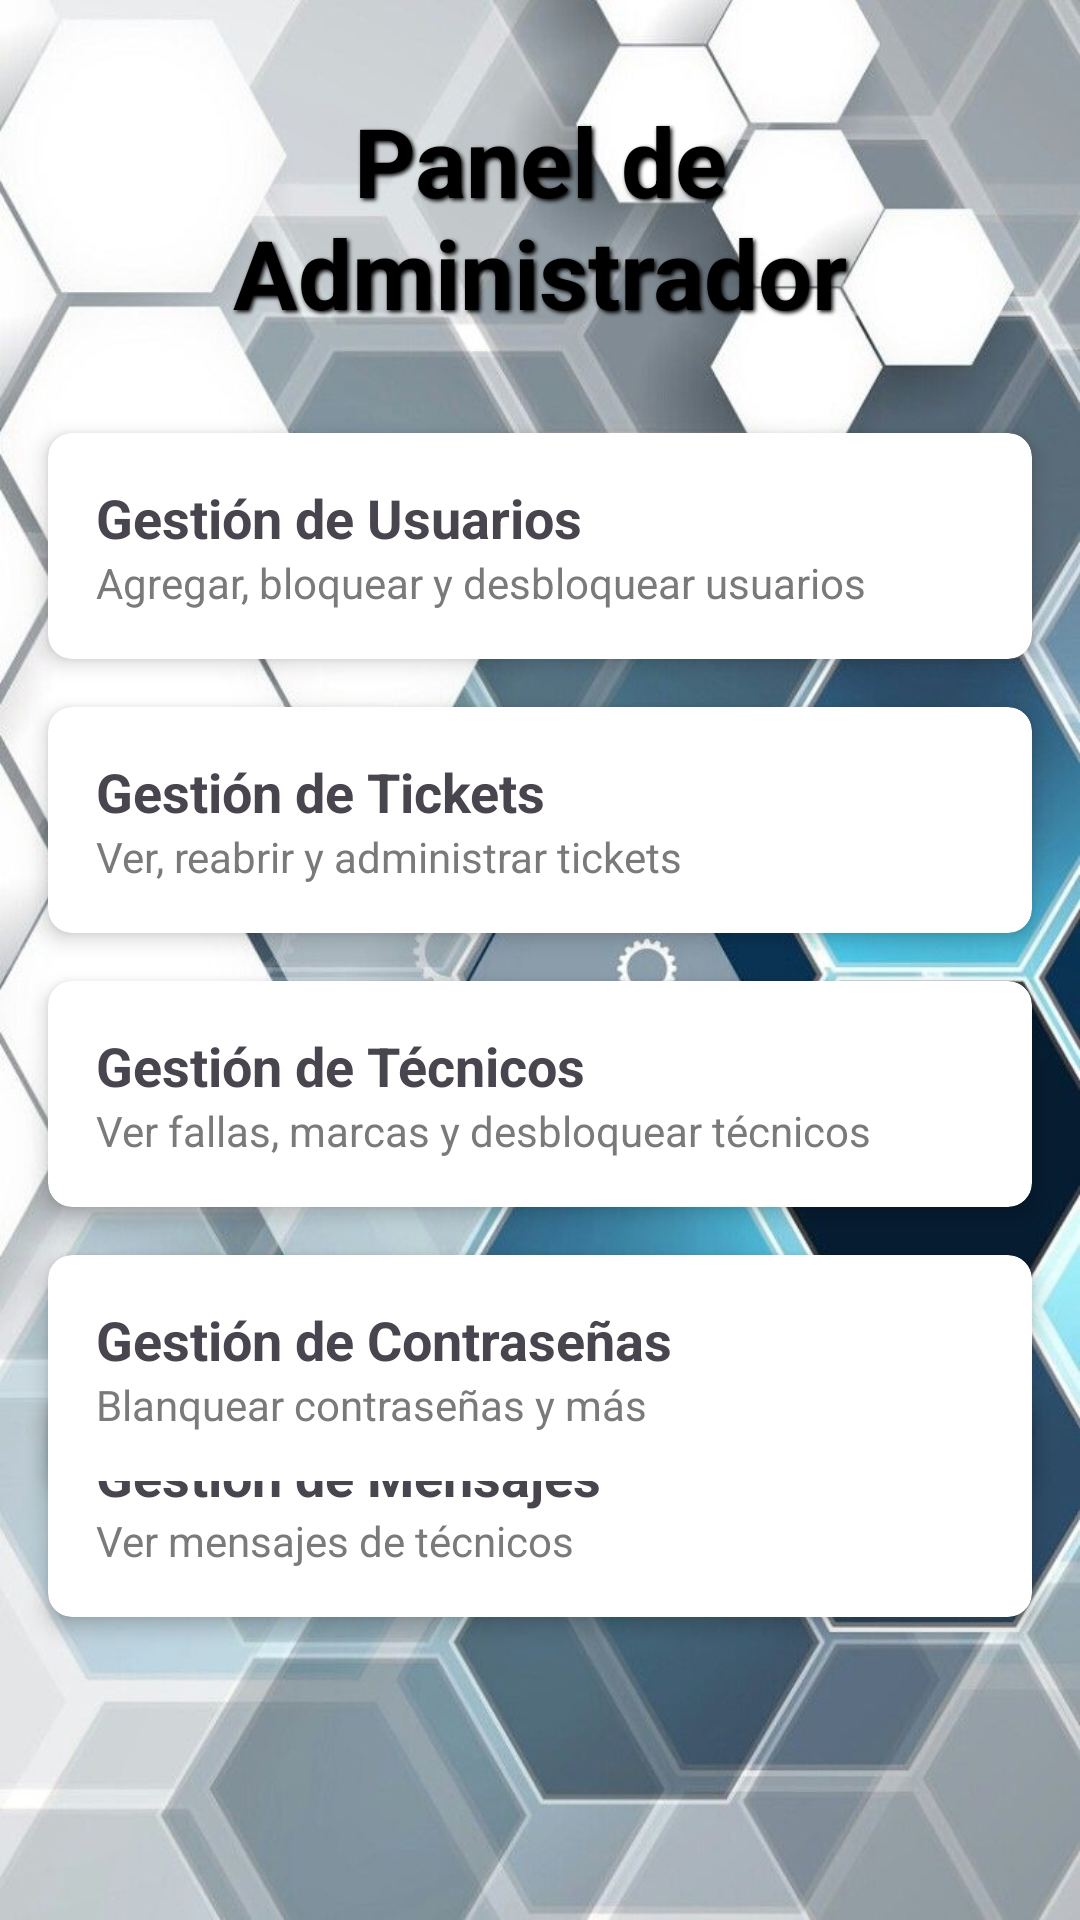

Here is an Android app screen rendered from its layout file. Give the layout XML and the strings, colors and styles it references.
<!-- AndroidManifest.xml: application theme Theme.TicketsManager -->
<!-- res/layout/activity_admin_dashboard.xml -->
<?xml version="1.0" encoding="utf-8"?>
<androidx.constraintlayout.widget.ConstraintLayout xmlns:android="http://schemas.android.com/apk/res/android"
    xmlns:app="http://schemas.android.com/apk/res-auto"
    xmlns:tools="http://schemas.android.com/tools"
    android:layout_width="match_parent"
    android:layout_height="match_parent"
    android:background="@drawable/back_admin"
    tools:context=".controller.Admin.AdminDashboardActivity">


    <androidx.cardview.widget.CardView
        android:id="@+id/cardGestionMensajes"
        android:layout_width="0dp"
        android:layout_height="wrap_content"
        android:layout_margin="16dp"
        app:cardCornerRadius="8dp"
        app:cardElevation="4dp"
        app:layout_constraintBottom_toBottomOf="parent"
        app:layout_constraintEnd_toEndOf="parent"
        app:layout_constraintHorizontal_bias="0.343"
        app:layout_constraintStart_toStartOf="parent"
        app:layout_constraintTop_toBottomOf="@id/cardGestionTecnicos"
        app:layout_constraintVertical_bias="0.347">

        <LinearLayout
            android:layout_width="match_parent"
            android:layout_height="wrap_content"
            android:orientation="vertical"
            android:padding="16dp">

            <TextView
                android:layout_width="wrap_content"
                android:layout_height="wrap_content"
                android:text="Gestión de Mensajes"
                android:textSize="18sp"
                android:textStyle="bold" />

            <TextView
                android:layout_width="wrap_content"
                android:layout_height="wrap_content"
                android:text="Ver mensajes de técnicos"
                android:textColor="#7A7A7A"
                android:textSize="14sp" />
        </LinearLayout>
    </androidx.cardview.widget.CardView>

    <TextView
        android:id="@+id/tvDashboardTitle"
        android:layout_width="wrap_content"
        android:layout_height="wrap_content"
        android:text="Panel de Administrador"
        android:textSize="32sp"
        android:textStyle="bold"
        android:textColor="@color/black"
        android:shadowColor="#000000"
        android:shadowDx="2"
        android:shadowDy="2"
        android:shadowRadius="3"
        android:padding="16dp"
        android:layout_marginTop="16dp"
        app:layout_constraintTop_toTopOf="parent"
        app:layout_constraintStart_toStartOf="parent"
        app:layout_constraintEnd_toEndOf="parent"
        android:gravity="center_horizontal" />



    <androidx.cardview.widget.CardView
        android:id="@+id/cardGestionUsuarios"
        android:layout_width="0dp"
        android:layout_height="wrap_content"
        android:layout_margin="16dp"
        app:cardCornerRadius="8dp"
        app:cardElevation="4dp"
        app:layout_constraintTop_toBottomOf="@id/tvDashboardTitle"
        app:layout_constraintStart_toStartOf="parent"
        app:layout_constraintEnd_toEndOf="parent">

        <LinearLayout
            android:layout_width="match_parent"
            android:layout_height="wrap_content"
            android:orientation="vertical"
            android:padding="16dp">

            <TextView
                android:layout_width="wrap_content"
                android:layout_height="wrap_content"
                android:text="Gestión de Usuarios"
                android:textSize="18sp"
                android:textStyle="bold" />

            <TextView
                android:layout_width="wrap_content"
                android:layout_height="wrap_content"
                android:text="Agregar, bloquear y desbloquear usuarios"
                android:textSize="14sp"
                android:textColor="#7A7A7A" />
        </LinearLayout>
    </androidx.cardview.widget.CardView>


    <androidx.cardview.widget.CardView
        android:id="@+id/cardGestionTickets"
        android:layout_width="0dp"
        android:layout_height="wrap_content"
        android:layout_margin="16dp"
        app:cardCornerRadius="8dp"
        app:cardElevation="4dp"
        app:layout_constraintTop_toBottomOf="@id/cardGestionUsuarios"
        app:layout_constraintStart_toStartOf="parent"
        app:layout_constraintEnd_toEndOf="parent">

        <LinearLayout
            android:layout_width="match_parent"
            android:layout_height="wrap_content"
            android:orientation="vertical"
            android:padding="16dp">

            <TextView
                android:layout_width="wrap_content"
                android:layout_height="wrap_content"
                android:text="Gestión de Tickets"
                android:textSize="18sp"
                android:textStyle="bold" />

            <TextView
                android:layout_width="wrap_content"
                android:layout_height="wrap_content"
                android:text="Ver, reabrir y administrar tickets"
                android:textSize="14sp"
                android:textColor="#7A7A7A" />
        </LinearLayout>
    </androidx.cardview.widget.CardView>


    <androidx.cardview.widget.CardView
        android:id="@+id/cardGestionTecnicos"
        android:layout_width="0dp"
        android:layout_height="wrap_content"
        android:layout_margin="16dp"
        app:cardCornerRadius="8dp"
        app:cardElevation="4dp"
        app:layout_constraintTop_toBottomOf="@id/cardGestionTickets"
        app:layout_constraintStart_toStartOf="parent"
        app:layout_constraintEnd_toEndOf="parent">

        <LinearLayout
            android:layout_width="match_parent"
            android:layout_height="wrap_content"
            android:orientation="vertical"
            android:padding="16dp">

            <TextView
                android:layout_width="wrap_content"
                android:layout_height="wrap_content"
                android:text="Gestión de Técnicos"
                android:textSize="18sp"
                android:textStyle="bold" />

            <TextView
                android:layout_width="wrap_content"
                android:layout_height="wrap_content"
                android:text="Ver fallas, marcas y desbloquear técnicos"
                android:textSize="14sp"
                android:textColor="#7A7A7A" />
        </LinearLayout>
    </androidx.cardview.widget.CardView>


    <androidx.cardview.widget.CardView
        android:id="@+id/cardGestionPassword"
        android:layout_width="0dp"
        android:layout_height="wrap_content"
        android:layout_margin="16dp"
        app:cardCornerRadius="8dp"
        app:cardElevation="4dp"
        app:layout_constraintBottom_toBottomOf="parent"
        app:layout_constraintEnd_toEndOf="parent"
        app:layout_constraintStart_toStartOf="parent"
        app:layout_constraintTop_toBottomOf="@id/cardGestionTecnicos"
        app:layout_constraintVertical_bias="0.0">

        <LinearLayout
            android:layout_width="match_parent"
            android:layout_height="wrap_content"
            android:orientation="vertical"
            android:padding="16dp">

            <TextView
                android:layout_width="wrap_content"
                android:layout_height="wrap_content"
                android:text="Gestión de Contraseñas"
                android:textSize="18sp"
                android:textStyle="bold" />

            <TextView
                android:layout_width="wrap_content"
                android:layout_height="wrap_content"
                android:text="Blanquear contraseñas y más"
                android:textColor="#7A7A7A"
                android:textSize="14sp" />
        </LinearLayout>
    </androidx.cardview.widget.CardView>

</androidx.constraintlayout.widget.ConstraintLayout>
<!-- resources referenced by this layout -->
<resources>
  <!-- drawable back_admin: jpg bitmap (drawable, 86210 bytes) -->
  <style name="Theme.TicketsManager" parent="Base.Theme.TicketsManager" />
  <style name="Base.Theme.TicketsManager" parent="Theme.Material3.DayNight.NoActionBar">
          
          
      </style>
  <!-- not gathered from this repository: default colours our renderer supplied (Android Studio template values) -->
  <color name="black">#FF000000</color>
</resources>
